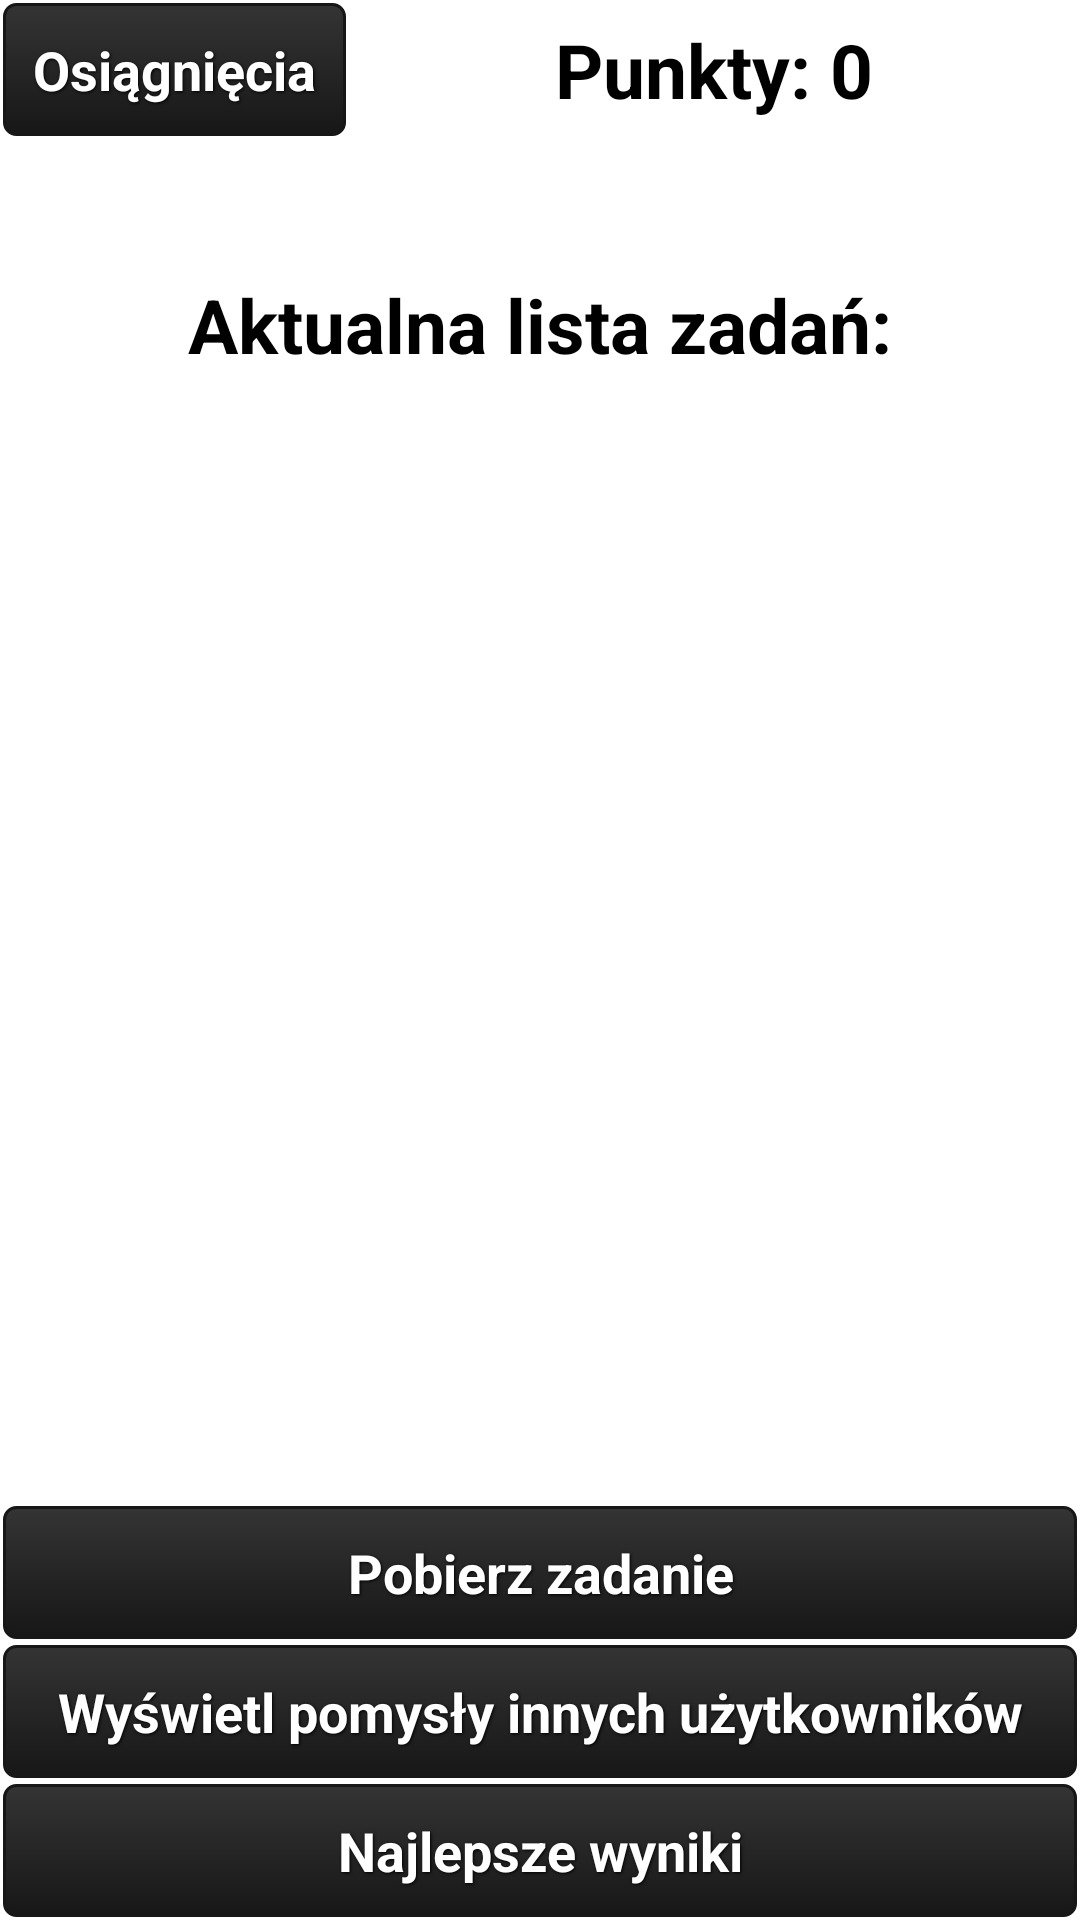

This screen was rendered from an Android layout file. Write that file and the resources it references.
<!-- AndroidManifest.xml: application theme android:Theme.NoTitleBar -->
<!-- res/layout/main_menu.xml -->
<?xml version="1.0" encoding="UTF-8"?>

<LinearLayout xmlns:android="http://schemas.android.com/apk/res/android"
    android:layout_width="fill_parent"
    android:background="#fff"
    android:layout_height="fill_parent"
    android:orientation="vertical" >

    <LinearLayout
        android:layout_width="match_parent"
        android:layout_height="wrap_content"
        android:background="@drawable/blue_gradient" >

        <Button
            android:id="@+id/przycisk_wyswietl_osiagniecia"
            style="@style/WhiteText"
            android:layout_width="wrap_content"
            android:layout_height="wrap_content"
            android:background="@drawable/black_button"
            android:text="@string/etykieta_wyswietl_osiagniecia" />

        <TextView
            android:id="@+id/punkty_tytul"
            style="@style/BlackText"
            android:layout_width="match_parent"
            android:layout_height="match_parent"
            android:gravity="center"
            android:text="@string/punkty_tytul"
            android:textAppearance="?android:attr/textAppearanceLarge" />

       
    </LinearLayout>
 <Space
  android:layout_width="1dp"
  android:layout_height="40dp"/>
    <LinearLayout
        android:layout_width="match_parent"
        android:layout_height="wrap_content"
        android:orientation="vertical" >

        <TextView
            android:id="@+id/lista_zadan_tytul"
            android:layout_width="match_parent"
            android:layout_height="wrap_content"
            style="@style/BlackText"
            android:gravity="center"
            android:text="@string/lista_zadan_tytul"
            android:textAppearance="?android:attr/textAppearanceLarge" />
    </LinearLayout>
<Space
  android:layout_width="1dp"
  android:layout_height="20dp"/>

    <ListView
        android:id="@android:id/list"
        android:layout_width="fill_parent"
        android:layout_height="wrap_content"
        android:layout_above="@+id/bottom_layover"
        android:layout_below="@+id/top_layover"
        android:background="#fff"
        android:divider="@android:color/transparent"
        android:scrollbars="none" />

<View android:layout_height="0dip" 
          android:layout_width="fill_parent"
          android:layout_weight="1" />
	<Button
            android:id="@+id/przycisk_pobierz_zadanie"
            android:layout_width="match_parent"
             android:layout_height="wrap_content"
            android:background="@drawable/black_button"
            style="@style/WhiteText"
            android:text="@string/etykieta_pobierz_zadanie" />

    <Button
        android:id="@+id/przycisk_zadania_innych"
        android:layout_width="match_parent"
        android:layout_height="wrap_content"
        android:background="@drawable/black_button"
        style="@style/WhiteText"
         android:text="@string/etykieta_zadania_innych"/>
    
      <Button
        android:id="@+id/przycisk_najlepsze_wyniki"
        android:layout_width="match_parent"
        android:layout_height="wrap_content"
        android:background="@drawable/black_button"
        style="@style/WhiteText"
         android:text="@string/etykieta_najlepsze_wyniki"/>
     

</LinearLayout>
<!-- resources referenced by this layout -->
<resources>
  <!-- drawable black_button (drawable) -->
  <?xml version="1.0" encoding="utf-8"?>
  
  <selector xmlns:android="http://schemas.android.com/apk/res/android">
  
      <item android:state_pressed="true"><shape>
              <solid android:color="#343434" />
  
              <stroke android:width="1dp" android:color="#171717" />
  
              <corners android:radius="3dp" />
  
              <padding android:bottom="10dp" android:left="10dp" android:right="10dp" android:top="10dp" />
          </shape></item>
      <item><shape>
              <gradient android:angle="270" android:endColor="#171717" android:startColor="#343434" />
  
              <stroke android:width="1dp" android:color="#171717" />
  
              <corners android:radius="4dp" />
  
              <padding android:bottom="10dp" android:left="10dp" android:right="10dp" android:top="10dp" />
          </shape></item>
  
  </selector>
  <string name="etykieta_najlepsze_wyniki">Najlepsze wyniki</string>
  <string name="etykieta_pobierz_zadanie">Pobierz zadanie</string>
  <string name="etykieta_wyswietl_osiagniecia">Osiągnięcia</string>
  <string name="etykieta_zadania_innych">Wyświetl pomysły innych użytkowników</string>
  <string name="lista_zadan_tytul">Aktualna lista zadań:</string>
  <string name="punkty_tytul">Punkty: 0</string>
  <style name="BlackText">
          <item name="android:layout_width">fill_parent</item>
          <item name="android:layout_height">wrap_content</item>
          <item name="android:textColor">#000000</item>
          <item name="android:gravity">center</item>
          <item name="android:layout_margin">5dp</item>
          <item name="android:textSize">25sp</item>
          <item name="android:textStyle">bold</item>
          <item name="android:shadowColor">#ffffff</item>
          <item name="android:shadowDx">1</item>
          <item name="android:shadowDy">1</item>
          <item name="android:shadowRadius">2</item>
      </style>
  <style name="WhiteText">
          <item name="android:layout_width">fill_parent</item>
          <item name="android:layout_height">wrap_content</item>
          <item name="android:textColor">#ffffff</item>
          <item name="android:gravity">center</item>
          <item name="android:layout_margin">1dp</item>
          <item name="android:textSize">18sp</item>
          <item name="android:textStyle">bold</item>
          <item name="android:shadowColor">#000000</item>
          <item name="android:shadowDx">1</item>
          <item name="android:shadowDy">1</item>
          <item name="android:shadowRadius">2</item>
      </style>
</resources>
